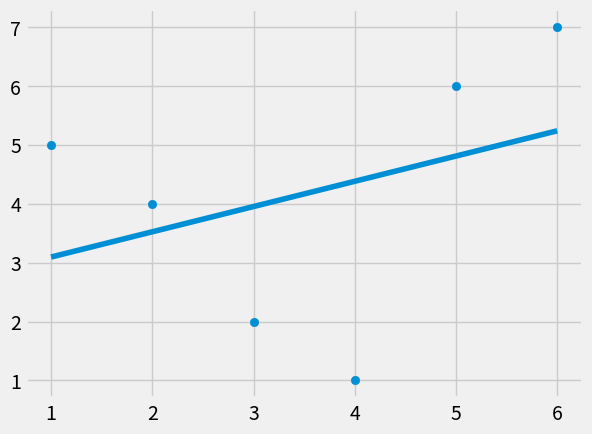

This chart was generated by the following Python code:
from statistics import mean
import matplotlib.pyplot as plt
import numpy as np
from matplotlib import style

style.use("fivethirtyeight")
x = np.array([1, 2, 3, 4, 5, 6], dtype=np.float64)
y = np.array([5, 4, 2, 1, 6, 7], dtype=np.float64)


def slope(x, y):
    return ((mean(x) * mean(y)) - mean(x * y)) / ((mean(x) * mean(x)) - mean(x ** 2))


def intercept(x, y):
    return mean(y) - (slope(x, y) * mean(x))


m = slope(x, y)
b = intercept(x, y)

regression_line = [(m * x) + b for x in x]

plt.scatter(x, y)
plt.plot(x, regression_line)
plt.show()
